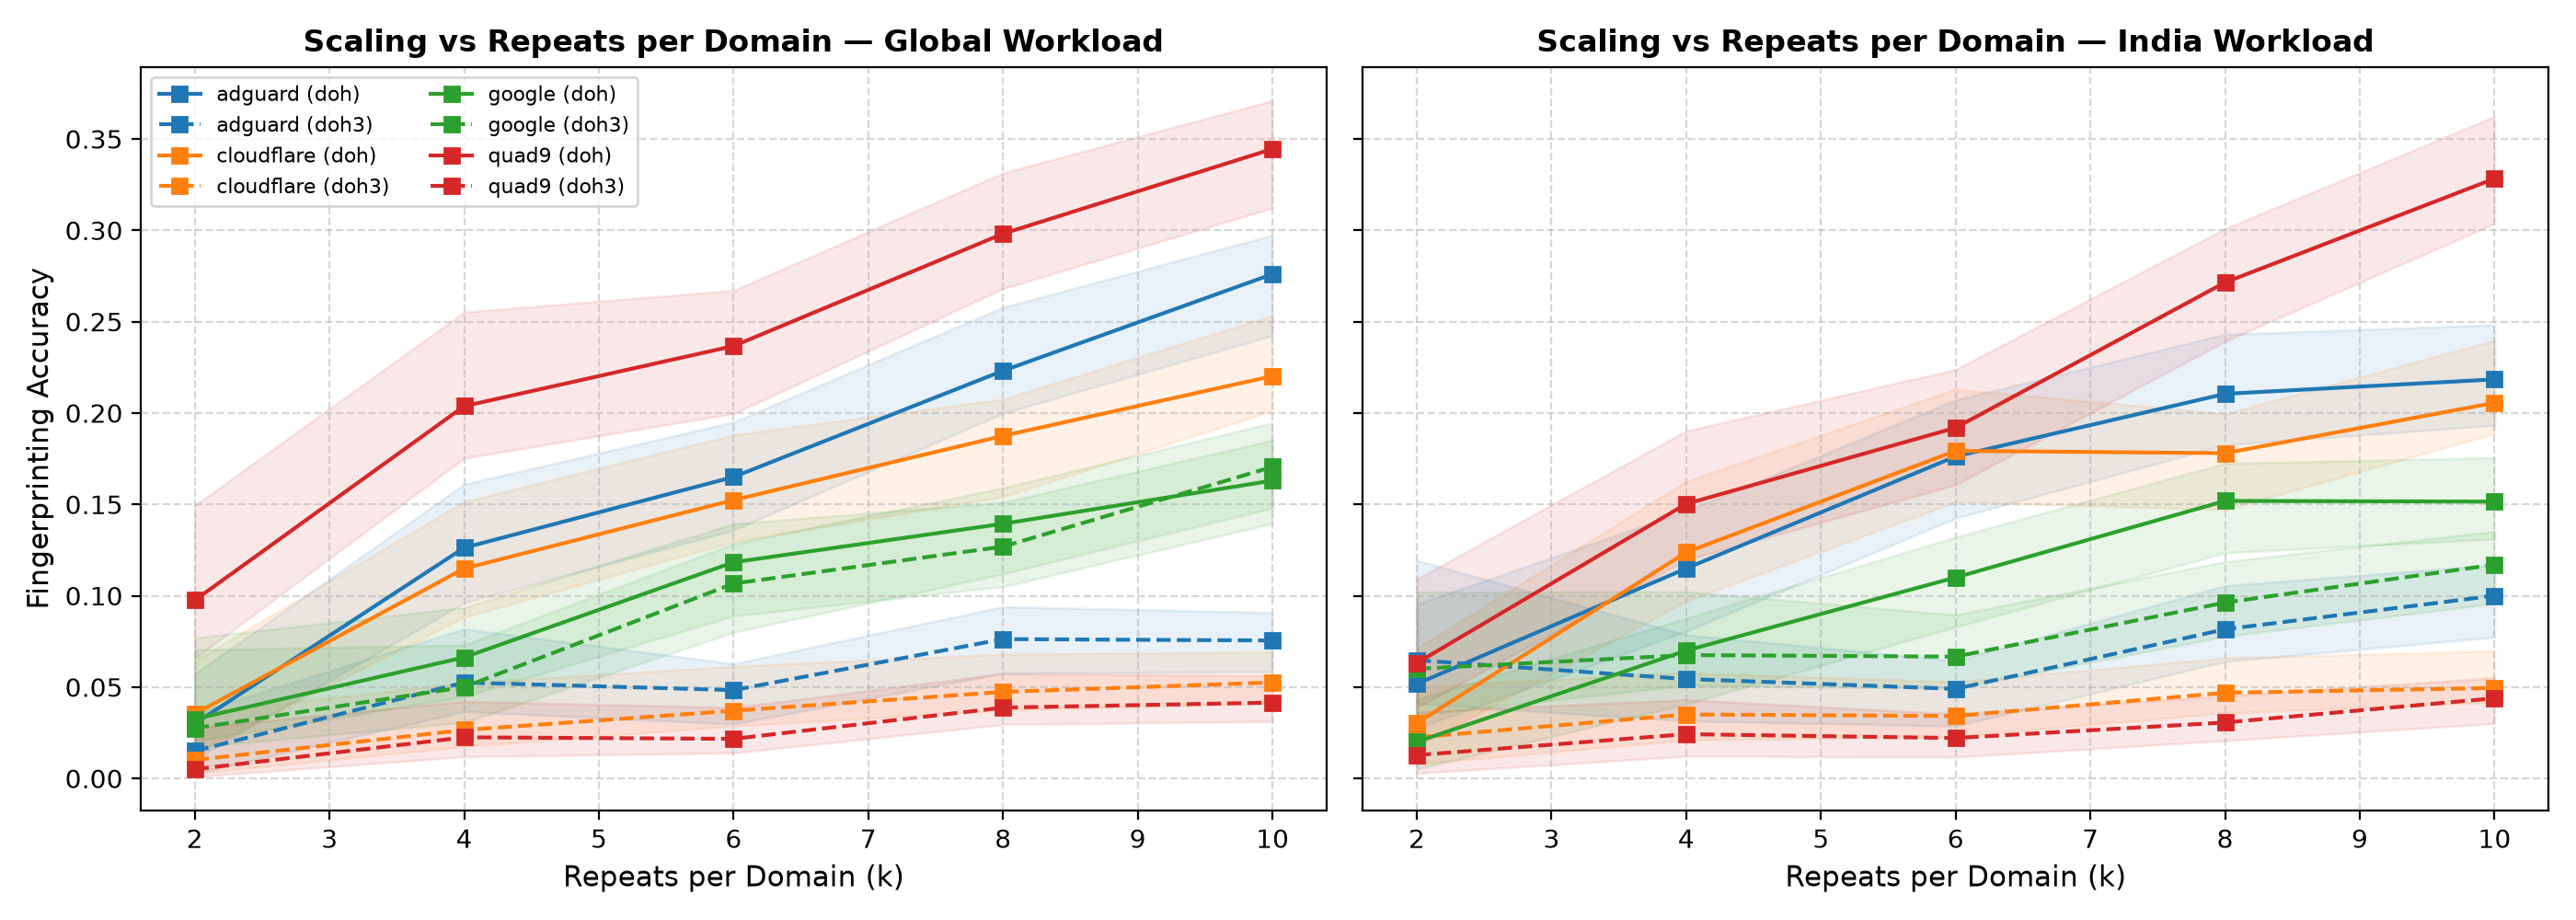

The data file committed next to this chart (first rows):
resolver, protocol, workload, repeats_k, domains, accuracy, ci_low, ci_high, macro_f1, chance, p_value, n_samples
adguard, doh, global, 2, 100, 0.03, 0.01073, 0.05718, 0.0233, 0.01, 0.04762, 200
adguard, doh, global, 4, 100, 0.1263, 0.09612, 0.161, 0.1057, 0.01, 0.04762, 400
adguard, doh, global, 6, 100, 0.165, 0.1359, 0.195, 0.154, 0.01, 0.04762, 600
adguard, doh, global, 8, 100, 0.2231, 0.1998, 0.2578, 0.2125, 0.01, 0.04762, 800
adguard, doh, global, 10, 100, 0.276, 0.2424, 0.2973, 0.2671, 0.01, 0.04762, 1000
adguard, doh, india, 2, 87, 0.05172, 0.02745, 0.09537, 0.04141, 0.01149, 0.04762, 174
adguard, doh, india, 4, 87, 0.1149, 0.08059, 0.1463, 0.09369, 0.01149, 0.04762, 348
adguard, doh, india, 6, 87, 0.1762, 0.1424, 0.2072, 0.163, 0.01149, 0.04762, 522
adguard, doh, india, 8, 87, 0.2105, 0.1825, 0.2431, 0.2001, 0.01149, 0.04762, 696
adguard, doh, india, 10, 87, 0.2184, 0.1933, 0.2482, 0.2075, 0.01149, 0.04762, 870
adguard, doh3, global, 2, 100, 0.015, 0.002747, 0.03572, 0.014, 0.01, 0.4286, 200
adguard, doh3, global, 4, 100, 0.0525, 0.0366, 0.08187, 0.04845, 0.01, 0.04762, 400
adguard, doh3, global, 6, 100, 0.04833, 0.02974, 0.06274, 0.04459, 0.01, 0.04762, 600
adguard, doh3, global, 8, 100, 0.07625, 0.0576, 0.09397, 0.07073, 0.01, 0.04762, 800
adguard, doh3, global, 10, 100, 0.0755, 0.05846, 0.09081, 0.07024, 0.01, 0.04762, 1000
adguard, doh3, india, 2, 85, 0.06471, 0.04084, 0.1193, 0.04681, 0.01176, 0.04762, 170
adguard, doh3, india, 4, 85, 0.05441, 0.03145, 0.07861, 0.04584, 0.01176, 0.04762, 340
adguard, doh3, india, 6, 85, 0.04902, 0.02866, 0.06445, 0.04593, 0.01176, 0.04762, 510
adguard, doh3, india, 8, 85, 0.08162, 0.06396, 0.1054, 0.07591, 0.01176, 0.04762, 680
adguard, doh3, india, 10, 85, 0.1, 0.07734, 0.1169, 0.09478, 0.01176, 0.04762, 850
cloudflare, doh, global, 2, 99, 0.03535, 0.01396, 0.06452, 0.02763, 0.0101, 0.04762, 198
cloudflare, doh, global, 4, 99, 0.1149, 0.08823, 0.1515, 0.1028, 0.0101, 0.04762, 396
cloudflare, doh, global, 6, 99, 0.1524, 0.1296, 0.188, 0.1364, 0.0101, 0.04762, 594
cloudflare, doh, global, 8, 99, 0.1875, 0.1541, 0.2075, 0.1803, 0.0101, 0.04762, 792
cloudflare, doh, global, 10, 99, 0.2202, 0.2013, 0.2534, 0.2129, 0.0101, 0.04762, 990
cloudflare, doh, india, 2, 99, 0.0303, 0.01723, 0.07117, 0.02067, 0.0101, 0.04762, 198
cloudflare, doh, india, 4, 99, 0.1237, 0.0971, 0.1626, 0.1014, 0.0101, 0.04762, 396
cloudflare, doh, india, 6, 99, 0.1793, 0.1513, 0.2131, 0.1688, 0.0101, 0.04762, 594
cloudflare, doh, india, 8, 99, 0.178, 0.1471, 0.1996, 0.1673, 0.0101, 0.04762, 792
cloudflare, doh, india, 10, 99, 0.2056, 0.1888, 0.2397, 0.1972, 0.0101, 0.04762, 990
cloudflare, doh3, global, 2, 99, 0.0101, 0.002774, 0.03608, 0.006734, 0.0101, 0.5714, 198
cloudflare, doh3, global, 4, 99, 0.02652, 0.01742, 0.05221, 0.02158, 0.0101, 0.04762, 396
cloudflare, doh3, global, 6, 99, 0.03704, 0.02867, 0.06139, 0.03154, 0.0101, 0.04762, 594
cloudflare, doh3, global, 8, 99, 0.04735, 0.03731, 0.06804, 0.04398, 0.0101, 0.04762, 792
cloudflare, doh3, global, 10, 99, 0.05253, 0.04116, 0.06936, 0.04713, 0.0101, 0.04762, 990
cloudflare, doh3, india, 2, 100, 0.0225, 0.007804, 0.05029, 0.02009, 0.01, 0.04762, 200
cloudflare, doh3, india, 4, 100, 0.035, 0.02096, 0.05789, 0.0319, 0.01, 0.04762, 400
cloudflare, doh3, india, 6, 100, 0.03417, 0.023, 0.05291, 0.03037, 0.01, 0.04762, 600
cloudflare, doh3, india, 8, 100, 0.04688, 0.03586, 0.06595, 0.04207, 0.01, 0.04762, 800
cloudflare, doh3, india, 10, 100, 0.0495, 0.04162, 0.06979, 0.04477, 0.01, 0.04762, 1000
google, doh, global, 2, 100, 0.0325, 0.0204, 0.07693, 0.02726, 0.01, 0.04762, 200
google, doh, global, 4, 100, 0.06625, 0.04474, 0.09354, 0.05763, 0.01, 0.04762, 400
google, doh, global, 6, 100, 0.1183, 0.0889, 0.1394, 0.1111, 0.01, 0.04762, 600
google, doh, global, 8, 100, 0.1394, 0.105, 0.1511, 0.1342, 0.01, 0.04762, 800
google, doh, global, 10, 100, 0.163, 0.1395, 0.1851, 0.1579, 0.01, 0.04762, 1000
google, doh, india, 2, 100, 0.02, 0.005114, 0.04317, 0.01767, 0.01, 0.1905, 200
google, doh, india, 4, 100, 0.07, 0.04065, 0.08772, 0.06627, 0.01, 0.04762, 400
google, doh, india, 6, 100, 0.11, 0.08293, 0.1321, 0.1014, 0.01, 0.04762, 600
google, doh, india, 8, 100, 0.1519, 0.1235, 0.1724, 0.142, 0.01, 0.04762, 800
google, doh, india, 10, 100, 0.1515, 0.1311, 0.1756, 0.1424, 0.01, 0.04762, 1000
google, doh3, global, 2, 100, 0.0275, 0.01706, 0.07047, 0.01894, 0.01, 0.04762, 200
google, doh3, global, 4, 100, 0.05, 0.03062, 0.07299, 0.04081, 0.01, 0.04762, 400
google, doh3, global, 6, 100, 0.1067, 0.07996, 0.1284, 0.09637, 0.01, 0.04762, 600
google, doh3, global, 8, 100, 0.1269, 0.1119, 0.1591, 0.1184, 0.01, 0.04762, 800
google, doh3, global, 10, 100, 0.1705, 0.148, 0.1945, 0.1643, 0.01, 0.04762, 1000
google, doh3, india, 2, 100, 0.06, 0.03465, 0.1019, 0.04265, 0.01, 0.04762, 200
google, doh3, india, 4, 100, 0.0675, 0.05095, 0.1022, 0.05128, 0.01, 0.04762, 400
google, doh3, india, 6, 100, 0.06667, 0.04934, 0.08951, 0.05698, 0.01, 0.04762, 600
google, doh3, india, 8, 100, 0.09625, 0.0777, 0.1187, 0.08918, 0.01, 0.04762, 800
google, doh3, india, 10, 100, 0.117, 0.09576, 0.1352, 0.1104, 0.01, 0.04762, 1000
... 20 more rows
